The GitHub repository tapan0p/Brain-Tumor-Classification contains a labelled image folder "Dataset_crop" with 4 categories: glioma, meningioma, no tumor, pituitary tumor. Examples follow, each with its label.

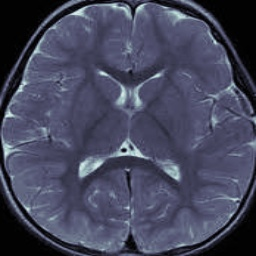
Label: no tumor

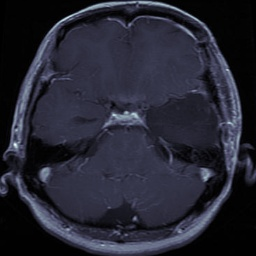
Label: glioma

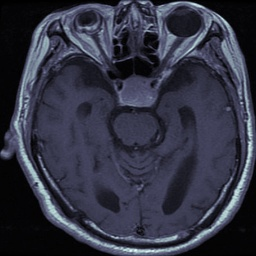
Label: pituitary tumor

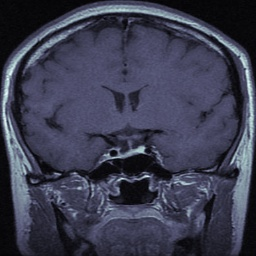
Label: pituitary tumor

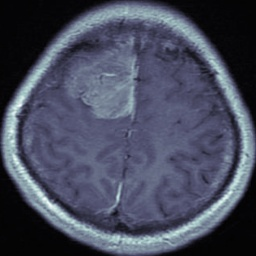
Label: meningioma

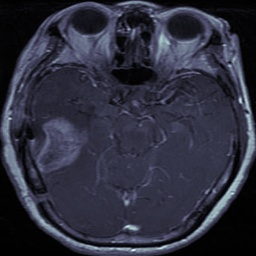
Label: glioma
